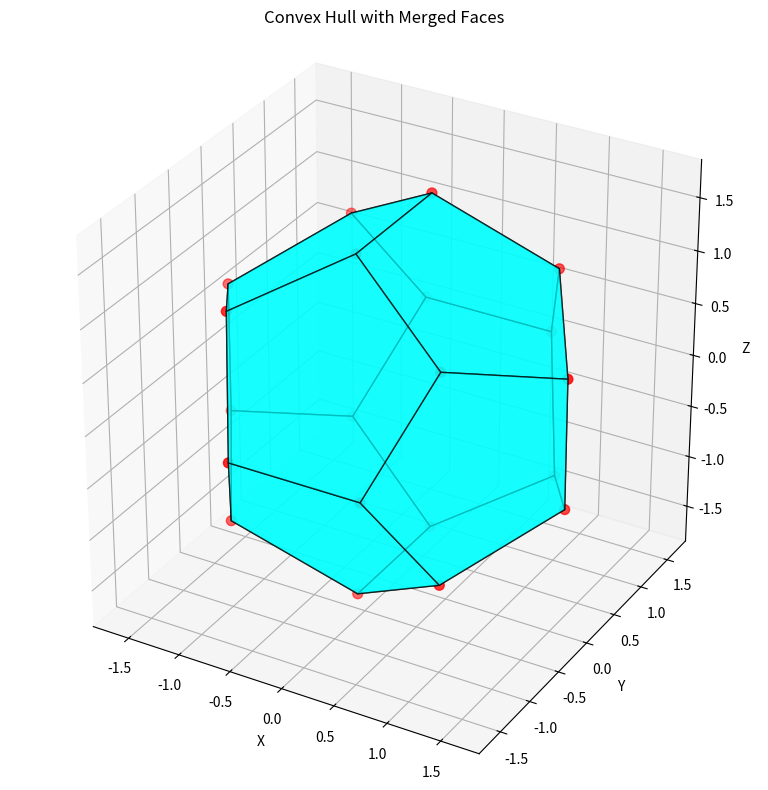

Python code for this plot:
from scipy.spatial import ConvexHull
import numpy as np
import random 
import matplotlib.pyplot as plt
from mpl_toolkits.mplot3d.art3d import Poly3DCollection

# def check_if_planar(i, j, k, p):

#     A = np.array([i, j, k, p])
#     det = np.linalg.det(A)
    
#     return det == 0

# points = np.empty((10, 3))

# for i in range(10):
#     points[i, 0] = random.uniform(-10, 10)
#     points[i, 1] = random.uniform(-10, 10)
#     points[i, 2] = random.uniform(-10, 10)

# a cube
# points = np.array([[0, 0, 0], 
#                   [0, 0, 1],
#                   [0, 1, 0],
#                   [0, 1, 1],
#                   [1, 0, 0],
#                   [1, 0, 1],
#                   [1, 1, 0],
#                   [1, 1, 1]])

# a dodechahedron
phi = (1 + np.sqrt(5)) / 2

points = np.array([

    [ 1,  1,  1],
    [ 1,  1, -1],
    [ 1, -1,  1],
    [ 1, -1, -1],
    [-1,  1,  1],
    [-1,  1, -1],
    [-1, -1,  1],
    [-1, -1, -1],
    
    [0,  1/phi,  phi],
    [0,  1/phi, -phi],
    [0, -1/phi,  phi],
    [0, -1/phi, -phi],
    
    [ 1/phi,  phi, 0],
    [ 1/phi, -phi, 0],
    [-1/phi,  phi, 0],
    [-1/phi, -phi, 0],
    
    [ phi, 0,  1/phi],
    [ phi, 0, -1/phi],
    [-phi, 0,  1/phi],
    [-phi, 0, -1/phi]
])

hull = ConvexHull(points)
simplices = hull.simplices

planes = {} # stores the normal vector and a point of the ith simplex

for i in range(len(simplices)):

    p1 = points[simplices[i][0]]
    p2 = points[simplices[i][1]]
    p3 = points[simplices[i][2]]

    normal = np.cross(p2 - p1, p3 - p1)
    normal = normal / np.linalg.norm(normal) 

    planes[i] = (normal, p1) 

face_groups = {}

for i in range(len(planes)):
    if planes[i] == -1:
        continue

    normal, point = planes[i]
    face_groups[i] = simplices[i]

    for j in range(i + 1, len(planes)):
        normal2, point2 = planes[j]

        # print(f"{simplices[i]} and {simplices[j]}")

        # if np.dot(normal, point - point2) == 0 and abs(np.dot(normal, normal2)) == 1:
        if np.isclose(np.dot(normal, point - point2), 0) and np.isclose(abs(np.dot(normal, normal2)), 1):
            # print(f"Normal 1: {normal}, Point 1: {point}")
            # print(f"Normal 2: {normal2}, Point 2: {point2}")
            face_groups[i] = np.union1d(face_groups[i], simplices[j])
            planes[j] = -1
        # print()

print(f"Face groups: {face_groups}")

faces = []

for i in face_groups:
    face = []
    face.append(int(face_groups[i][0]))
    min_dist = np.inf
    min_i = -1

    while len(face) != len(face_groups[i]):
        
        for k in range(len(face_groups[i])):
            if face_groups[i][k] not in face:
                dist = np.linalg.norm(points[face[-1]] - points[face_groups[i][k]])
                if dist < min_dist:
                    min_dist = dist
                    min_i = face_groups[i][k]

        face.append(int(min_i))
        min_dist = np.inf
        min_i = -1
    
    faces.append(face)

print(f"Faces: {faces}")

fig = plt.figure(figsize=(10, 8))
ax = fig.add_subplot(111, projection='3d')

# Plot the points
ax.scatter(points[:, 0], points[:, 1], points[:, 2], color='r', s=50)

# Prepare face polygons
polygons = []
for face in faces:
    # Get the coordinates of each vertex in the face
    polygon = [points[i] for i in face]
    polygons.append(polygon)

# Create the 3D polygons
poly = Poly3DCollection(polygons, alpha=0.7, linewidth=1, edgecolor='k')
poly.set_facecolor('cyan')

# Add the collection to the plot
ax.add_collection3d(poly)

# Set labels and limits
ax.set_xlabel('X')
ax.set_ylabel('Y')
ax.set_zlabel('Z')

# Set equal aspect ratio
ax.set_box_aspect([1, 1, 1])

plt.title('Convex Hull with Merged Faces')
plt.tight_layout()
plt.show()